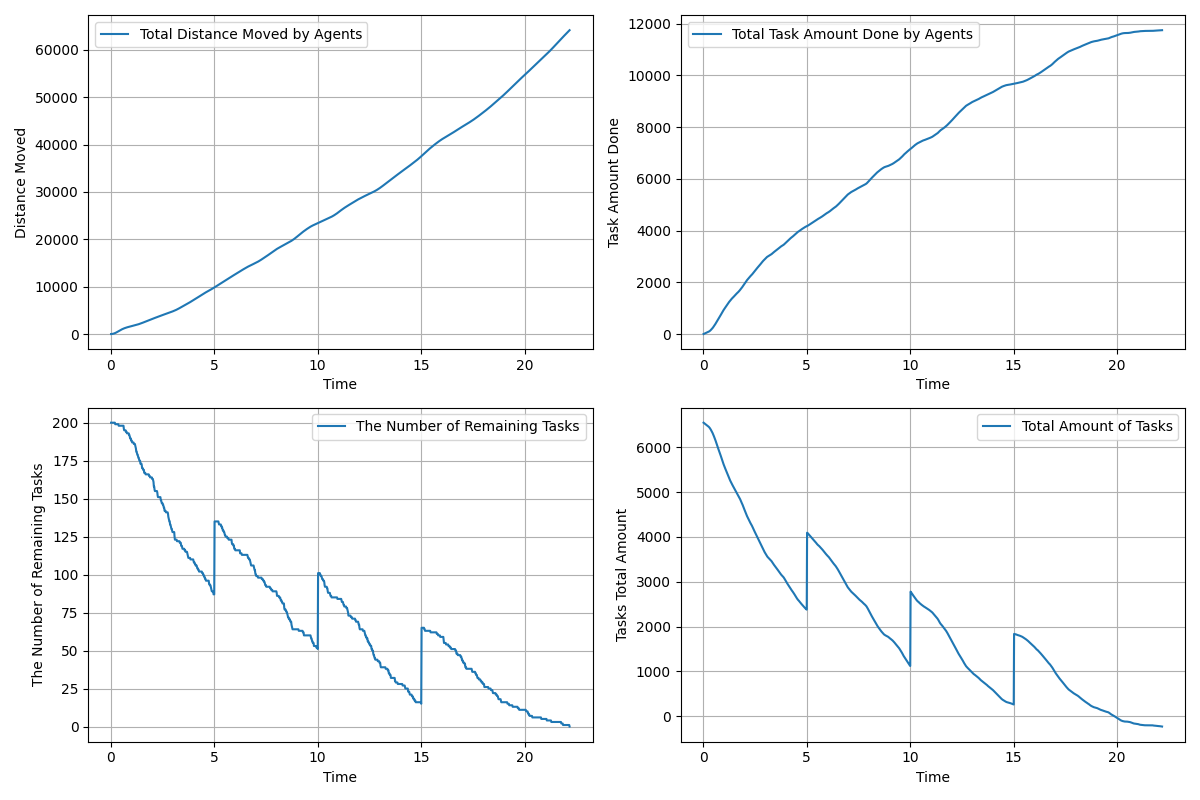

Values plotted in this chart, from the file beside it:
time, agents_total_distance_moved, agents_total_task_amount_done, remaining_tasks, tasks_total_amount_left
0.01667, 3.0, 0.0, 200, 6550
0.03333, 6.672, 6.0, 200, 6544
0.05, 12.85, 12.0, 200, 6538
0.06667, 21.23, 17.0, 200, 6533
0.08333, 32.31, 23.0, 200, 6527
0.1, 46.2, 29.0, 200, 6521
0.1167, 62.87, 35.0, 200, 6515
0.1333, 82.11, 41.0, 200, 6509
0.15, 103.8, 47.0, 200, 6503
0.1667, 127.9, 53.0, 200, 6497
0.1833, 154.5, 60.0, 200, 6490
0.2, 183.5, 67.0, 200, 6483
0.2167, 214.6, 74.0, 199, 6476
0.2333, 247.9, 80.0, 199, 6470
0.25, 283.4, 86.0, 199, 6464
0.2667, 321, 92.0, 199, 6458
0.2833, 360.3, 100.0, 199, 6450
0.3, 400.9, 109.0, 199, 6441
0.3167, 442.4, 119.0, 199, 6431
0.3333, 484.6, 130.0, 199, 6420
0.35, 527.5, 142.0, 199, 6408
0.3667, 570.7, 156.0, 199, 6394
0.3833, 613.8, 170.0, 198, 6380
0.4, 656.9, 184.0, 198, 6366
0.4167, 699.7, 198.0, 198, 6352
0.4333, 742.2, 213.0, 198, 6337
0.45, 784.3, 229.0, 198, 6321
0.4667, 826, 246.0, 198, 6304
0.4833, 867, 265.0, 198, 6285
0.5, 906.7, 284.0, 198, 6266
0.5167, 945.2, 303.0, 198, 6247
0.5333, 982.2, 323.0, 198, 6227
0.55, 1018, 343.0, 198, 6207
0.5667, 1052, 363.0, 198, 6187
0.5833, 1086, 384.0, 198, 6166
0.6, 1118, 406.0, 198, 6144
0.6167, 1149, 430.0, 198, 6120
0.6333, 1178, 455.0, 196, 6095
0.65, 1208, 478.0, 195, 6072
0.6667, 1235, 499.0, 195, 6051
0.6833, 1263, 521.0, 195, 6029
0.7, 1289, 544.0, 195, 6006
0.7167, 1315, 567.0, 195, 5983
0.7333, 1339, 590.0, 194, 5960
0.75, 1363, 611.0, 194, 5939
0.7667, 1386, 632.0, 194, 5918
0.7833, 1409, 654.0, 193, 5896
0.8, 1430, 674.0, 193, 5876
0.8167, 1451, 695.0, 193, 5855
0.8333, 1472, 719.0, 193, 5831
0.85, 1492, 743.0, 193, 5807
0.8667, 1513, 767.0, 193, 5783
0.8833, 1532, 792.0, 192, 5758
0.9, 1552, 816.0, 192, 5734
0.9167, 1571, 840.0, 191, 5710
0.9333, 1591, 863.0, 190, 5687
0.95, 1610, 885.0, 190, 5665
0.9667, 1628, 907.0, 189, 5643
0.9833, 1647, 928.0, 189, 5622
1, 1665, 949.0, 188, 5601
... 1,270 more rows
